Photos from the image-classification dataset "pics" in the GitHub repository jgmeyerucsd/drug-class. Its 12 classes are: anti-infective, anti-inflammatory, antineoplastic, cardio, cns, dermatologic, gastrointestinal, hematologic, lipid regulating, reproductive control, respiratory system, urological.

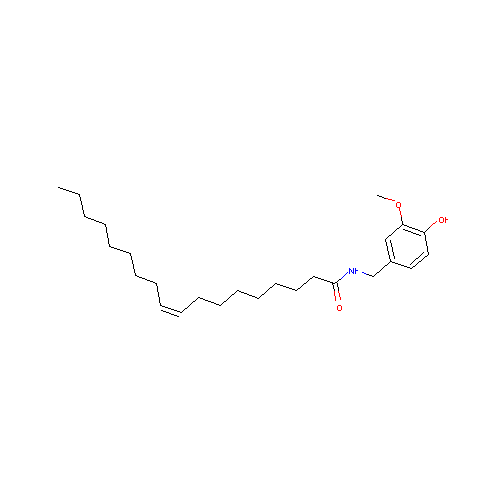
Label: anti-inflammatory

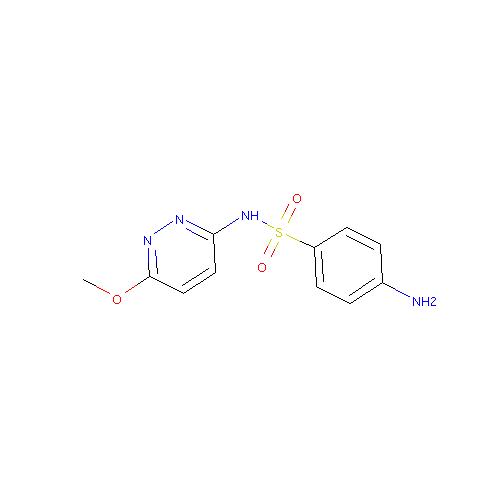
Label: anti-infective

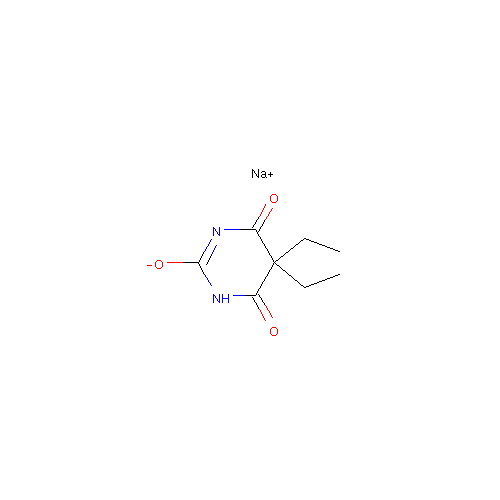
Label: cns

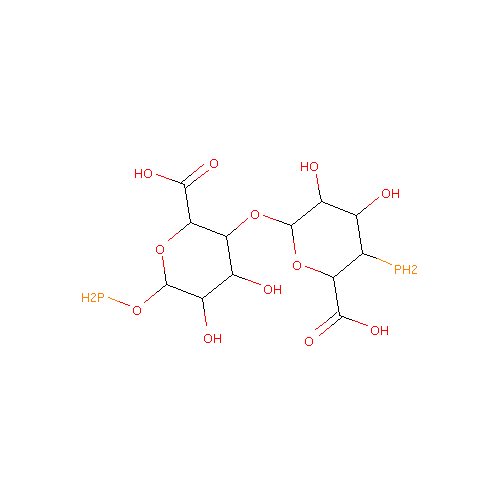
Label: hematologic

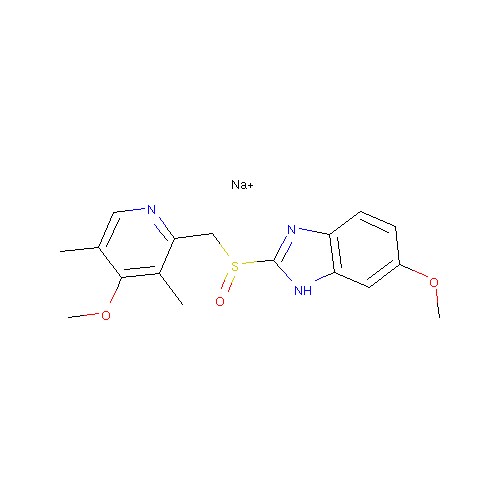
Label: gastrointestinal

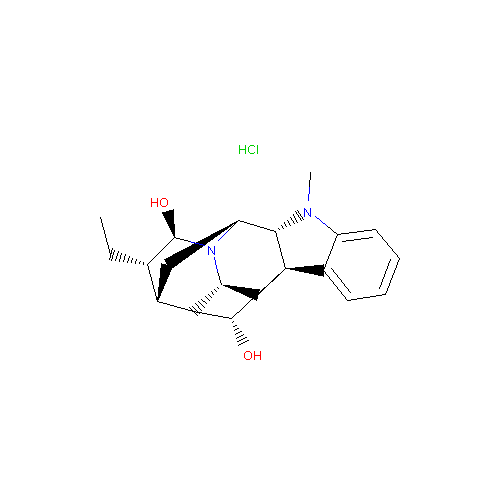
Label: cardio
